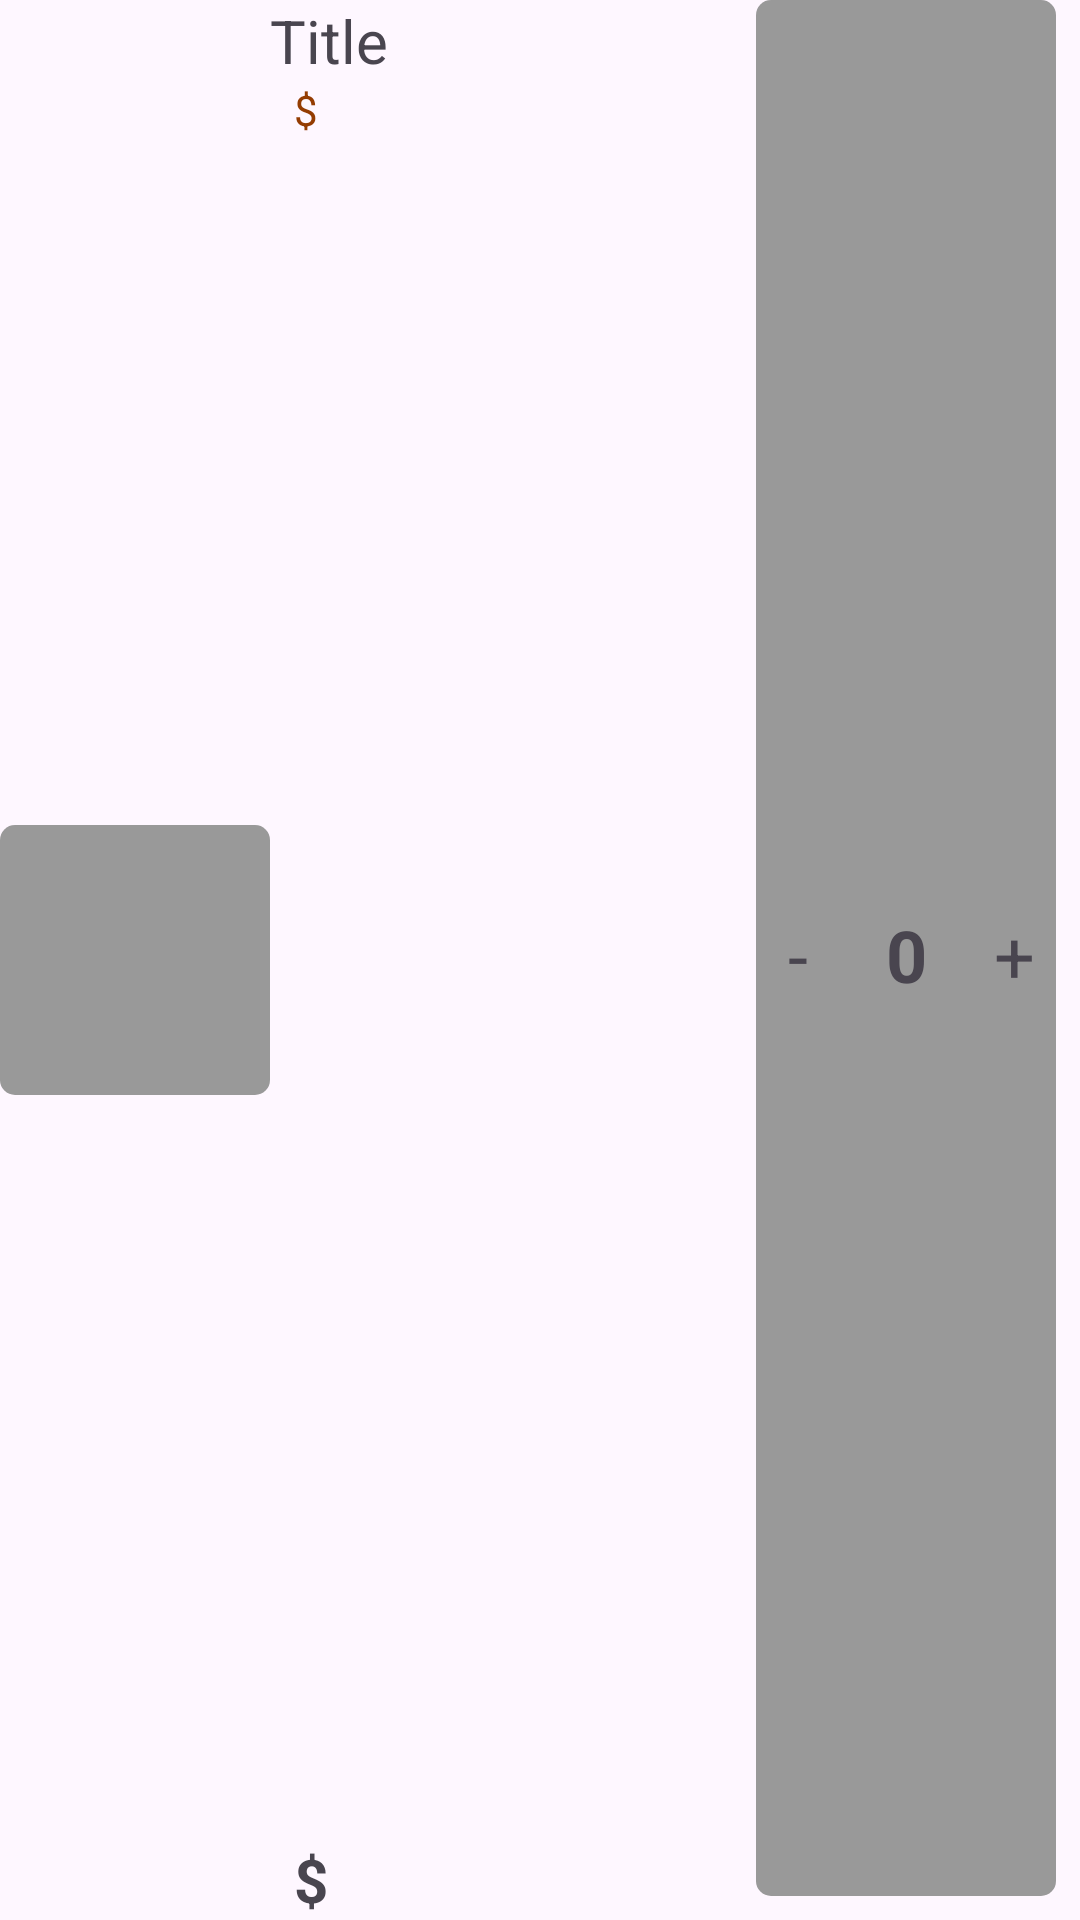

Android layout source for this screen:
<!-- AndroidManifest.xml: application theme Theme.Project13 -->
<!-- res/layout/viewholder_cart.xml -->
<?xml version="1.0" encoding="utf-8"?>
<androidx.constraintlayout.widget.ConstraintLayout xmlns:android="http://schemas.android.com/apk/res/android"
    xmlns:app="http://schemas.android.com/apk/res-auto"
    xmlns:tools="http://schemas.android.com/tools"
    android:layout_width="match_parent"
    android:layout_height="wrap_content"
    android:layout_marginTop="8dp"
    android:layout_marginBottom="8dp">

    <ImageView
        android:scaleType="centerCrop"
        android:background="@drawable/grey_bg"
        android:id="@+id/pic"
        android:layout_width="90dp"
        android:layout_height="90dp"
        app:layout_constraintBottom_toBottomOf="parent"
        app:layout_constraintStart_toStartOf="parent"
        app:layout_constraintTop_toTopOf="parent"
        tools:srcCompat="@tools:sample/backgrounds/scenic" />

    <TextView
        android:id="@+id/tvTitle"
        android:layout_width="wrap_content"
        android:layout_height="wrap_content"
        android:text="Title"
        android:textSize="20sp"
        app:layout_constraintStart_toEndOf="@+id/pic"
        app:layout_constraintTop_toTopOf="parent" />

    <TextView
        android:id="@+id/feeEachTime"
        android:layout_width="wrap_content"
        android:layout_height="wrap_content"
        android:layout_marginStart="8dp"
        android:textColor="@color/brown"
        android:text="$"
        app:layout_constraintStart_toStartOf="@+id/tvTitle"
        app:layout_constraintTop_toBottomOf="@+id/tvTitle" />

    <TextView
        android:id="@+id/totalEachTime"
        android:layout_width="wrap_content"
        android:layout_height="wrap_content"
        android:text="$"
        android:textSize="20sp"
        android:textStyle="bold"
        app:layout_constraintBottom_toBottomOf="parent"
        app:layout_constraintStart_toStartOf="@+id/feeEachTime" />

    <androidx.constraintlayout.widget.ConstraintLayout
        android:layout_width="100dp"
        android:layout_height="match_parent"
        android:layout_marginEnd="8dp"
        android:layout_marginBottom="8dp"
        android:background="@drawable/grey_bg"
        app:layout_constraintBottom_toBottomOf="parent"
        app:layout_constraintEnd_toEndOf="parent">

        <TextView
            android:id="@+id/btnPlusCart"
            android:layout_width="28dp"
            android:layout_height="28dp"
            android:background="@drawable/plus_bg"
            android:text="+"
            android:textAlignment="center"
            android:textSize="24sp"
            app:layout_constraintBottom_toBottomOf="parent"
            app:layout_constraintEnd_toEndOf="parent"
            app:layout_constraintTop_toTopOf="parent" />

        <TextView
            android:id="@+id/tvCount"
            android:layout_width="28dp"
            android:layout_height="28dp"
            android:text="0"
            android:textAlignment="center"
            android:textSize="24sp"
            android:textStyle="bold"
            app:layout_constraintBottom_toBottomOf="parent"
            app:layout_constraintEnd_toEndOf="parent"
            app:layout_constraintStart_toStartOf="parent"
            app:layout_constraintTop_toTopOf="parent" />

        <TextView
            android:id="@+id/btnMinusCart"
            android:layout_width="28dp"
            android:layout_height="28dp"
            android:background="@drawable/minus_bg"
            android:text="-"
            android:textAlignment="center"
            android:textSize="24sp"
            app:layout_constraintBottom_toBottomOf="parent"
            app:layout_constraintStart_toStartOf="parent"
            app:layout_constraintTop_toTopOf="parent" />
    </androidx.constraintlayout.widget.ConstraintLayout>


</androidx.constraintlayout.widget.ConstraintLayout>
<!-- resources referenced by this layout -->
<resources>
  <color name="brown">#943C02</color>
  <!-- drawable grey_bg (drawable) -->
  <?xml version="1.0" encoding="utf-8"?>
  <selector xmlns:android="http://schemas.android.com/apk/res/android">
  <item>
      <shape android:shape="rectangle">
          <corners android:radius="5dp"/>
          <solid android:color="@color/grey"/>
      </shape>
  </item>
  </selector>
  <style name="Theme.Project13" parent="Base.Theme.Project13" />
  <color name="grey">#FF999999</color>
  <style name="Base.Theme.Project13" parent="Theme.Material3.DayNight.NoActionBar">
          
          
      </style>
</resources>
